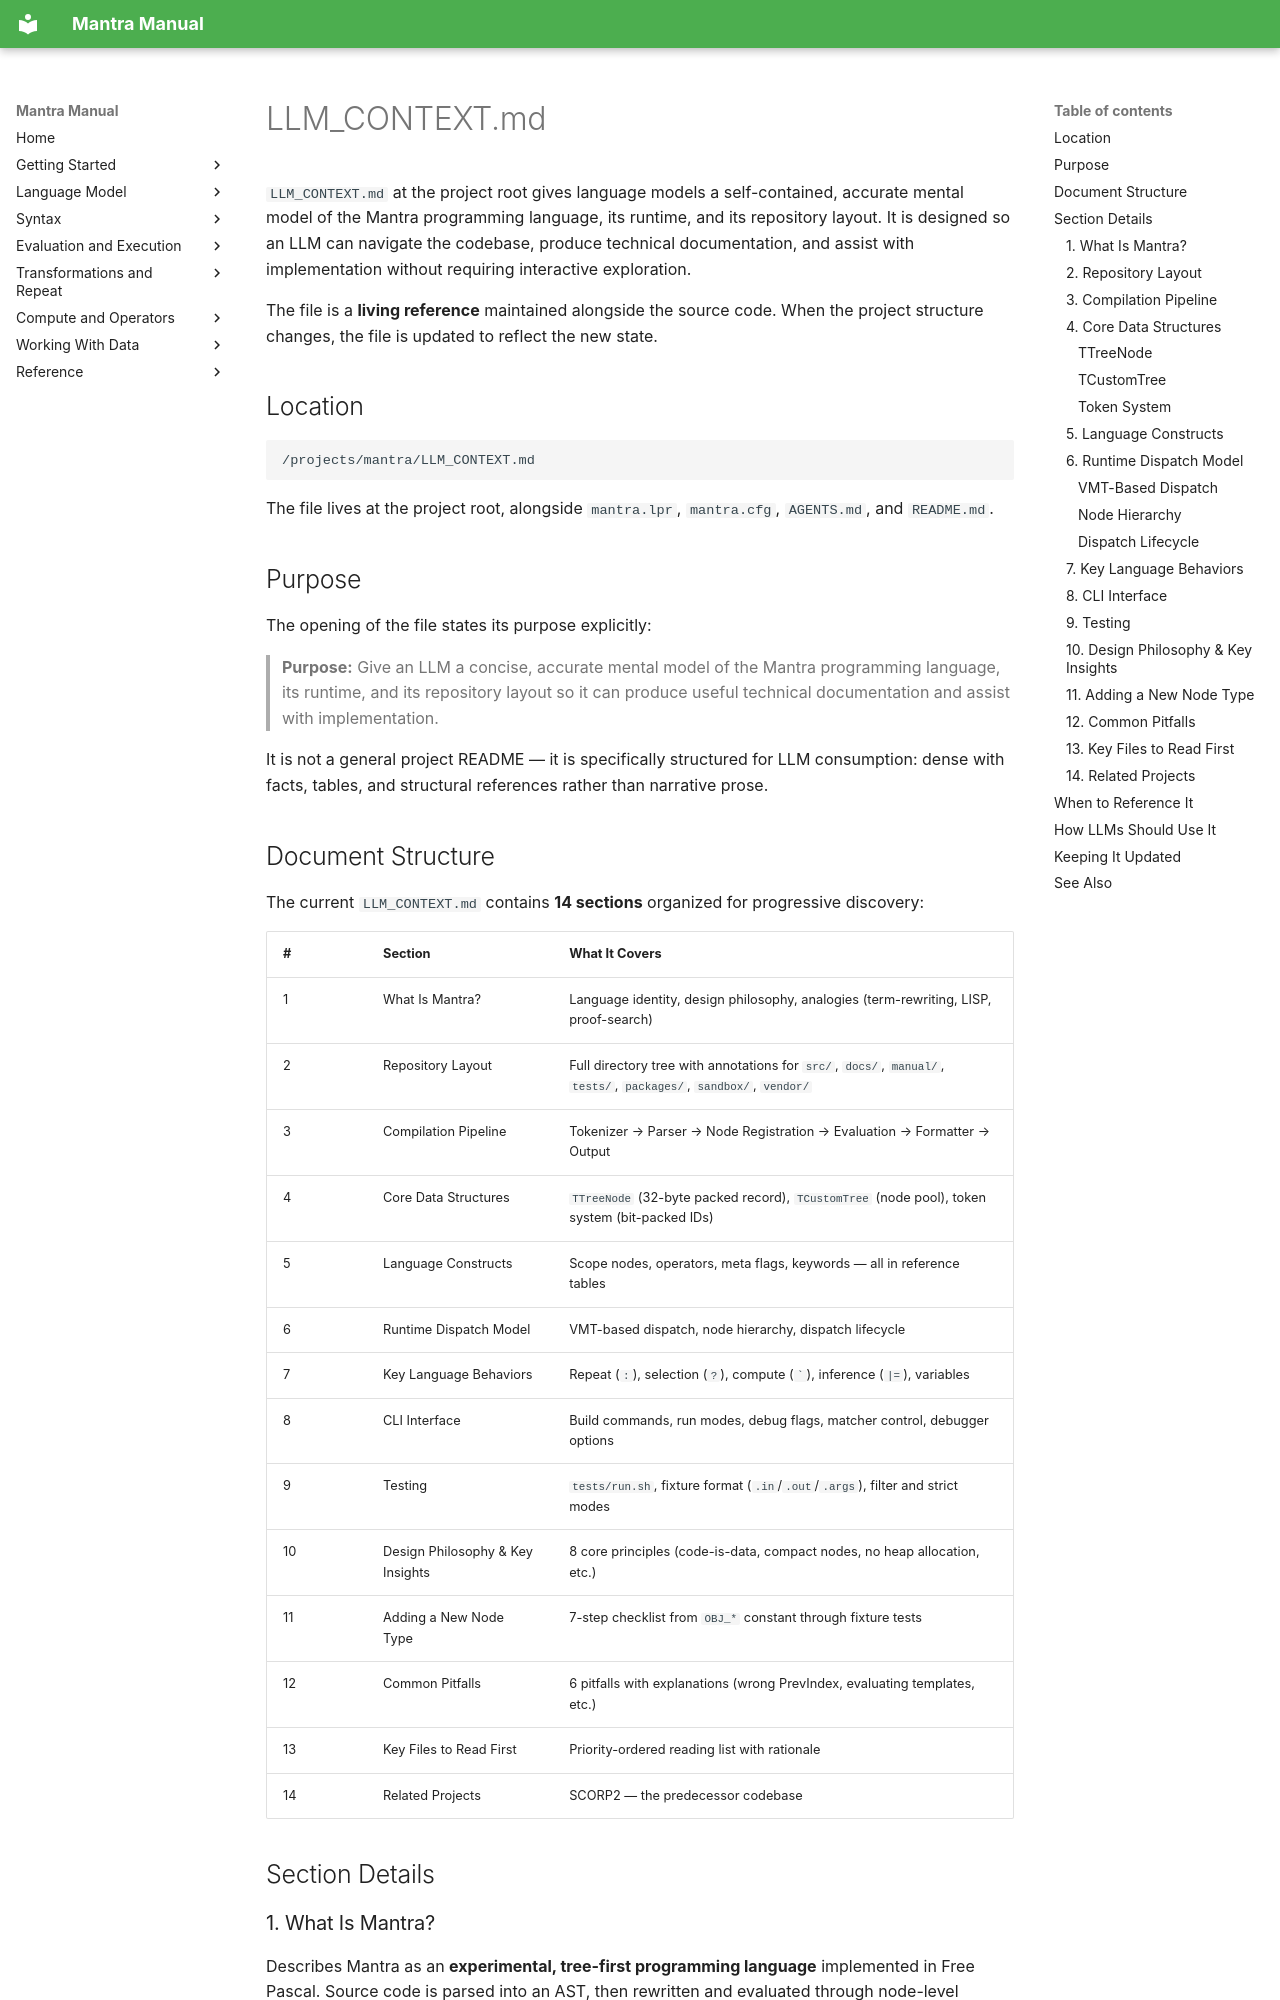

repository: longknot/mantra · page: reference/llm-context/index.html · generator: mkdocs

# LLM_CONTEXT.md

`LLM_CONTEXT.md` at the project root gives language models a self-contained,
accurate mental model of the Mantra programming language, its runtime, and its
repository layout. It is designed so an LLM can navigate the codebase, produce
technical documentation, and assist with implementation without requiring
interactive exploration.

The file is a **living reference** maintained alongside the source code. When
the project structure changes, the file is updated to reflect the new state.

## Location

```
/projects/mantra/LLM_CONTEXT.md
```

The file lives at the project root, alongside `mantra.lpr`, `mantra.cfg`,
`AGENTS.md`, and `README.md`.

## Purpose

The opening of the file states its purpose explicitly:

> **Purpose:** Give an LLM a concise, accurate mental model of the Mantra
> programming language, its runtime, and its repository layout so it can
> produce useful technical documentation and assist with implementation.

It is not a general project README — it is specifically structured for LLM
consumption: dense with facts, tables, and structural references rather than
narrative prose.

## Document Structure

The current `LLM_CONTEXT.md` contains **14 sections** organized for progressive
discovery:

| # | Section | What It Covers |
|---|---|---|
| 1 | What Is Mantra? | Language identity, design philosophy, analogies (term-rewriting, LISP, proof-search) |
| 2 | Repository Layout | Full directory tree with annotations for `src/`, `docs/`, `manual/`, `tests/`, `packages/`, `sandbox/`, `vendor/` |
| 3 | Compilation Pipeline | Tokenizer → Parser → Node Registration → Evaluation → Formatter → Output |
| 4 | Core Data Structures | `TTreeNode` (32-byte packed record), `TCustomTree` (node pool), token system (bit-packed IDs) |
| 5 | Language Constructs | Scope nodes, operators, meta flags, keywords — all in reference tables |
| 6 | Runtime Dispatch Model | VMT-based dispatch, node hierarchy, dispatch lifecycle |
| 7 | Key Language Behaviors | Repeat (`:`), selection (`?`), compute (`` ` ``), inference (`|=`), variables |
| 8 | CLI Interface | Build commands, run modes, debug flags, matcher control, debugger options |
| 9 | Testing | `tests/run.sh`, fixture format (`.in`/`.out`/`.args`), filter and strict modes |
| 10 | Design Philosophy & Key Insights | 8 core principles (code-is-data, compact nodes, no heap allocation, etc.) |
| 11 | Adding a New Node Type | 7-step checklist from `OBJ_*` constant through fixture tests |
| 12 | Common Pitfalls | 6 pitfalls with explanations (wrong PrevIndex, evaluating templates, etc.) |
| 13 | Key Files to Read First | Priority-ordered reading list with rationale |
| 14 | Related Projects | SCORP2 — the predecessor codebase |

## Section Details
